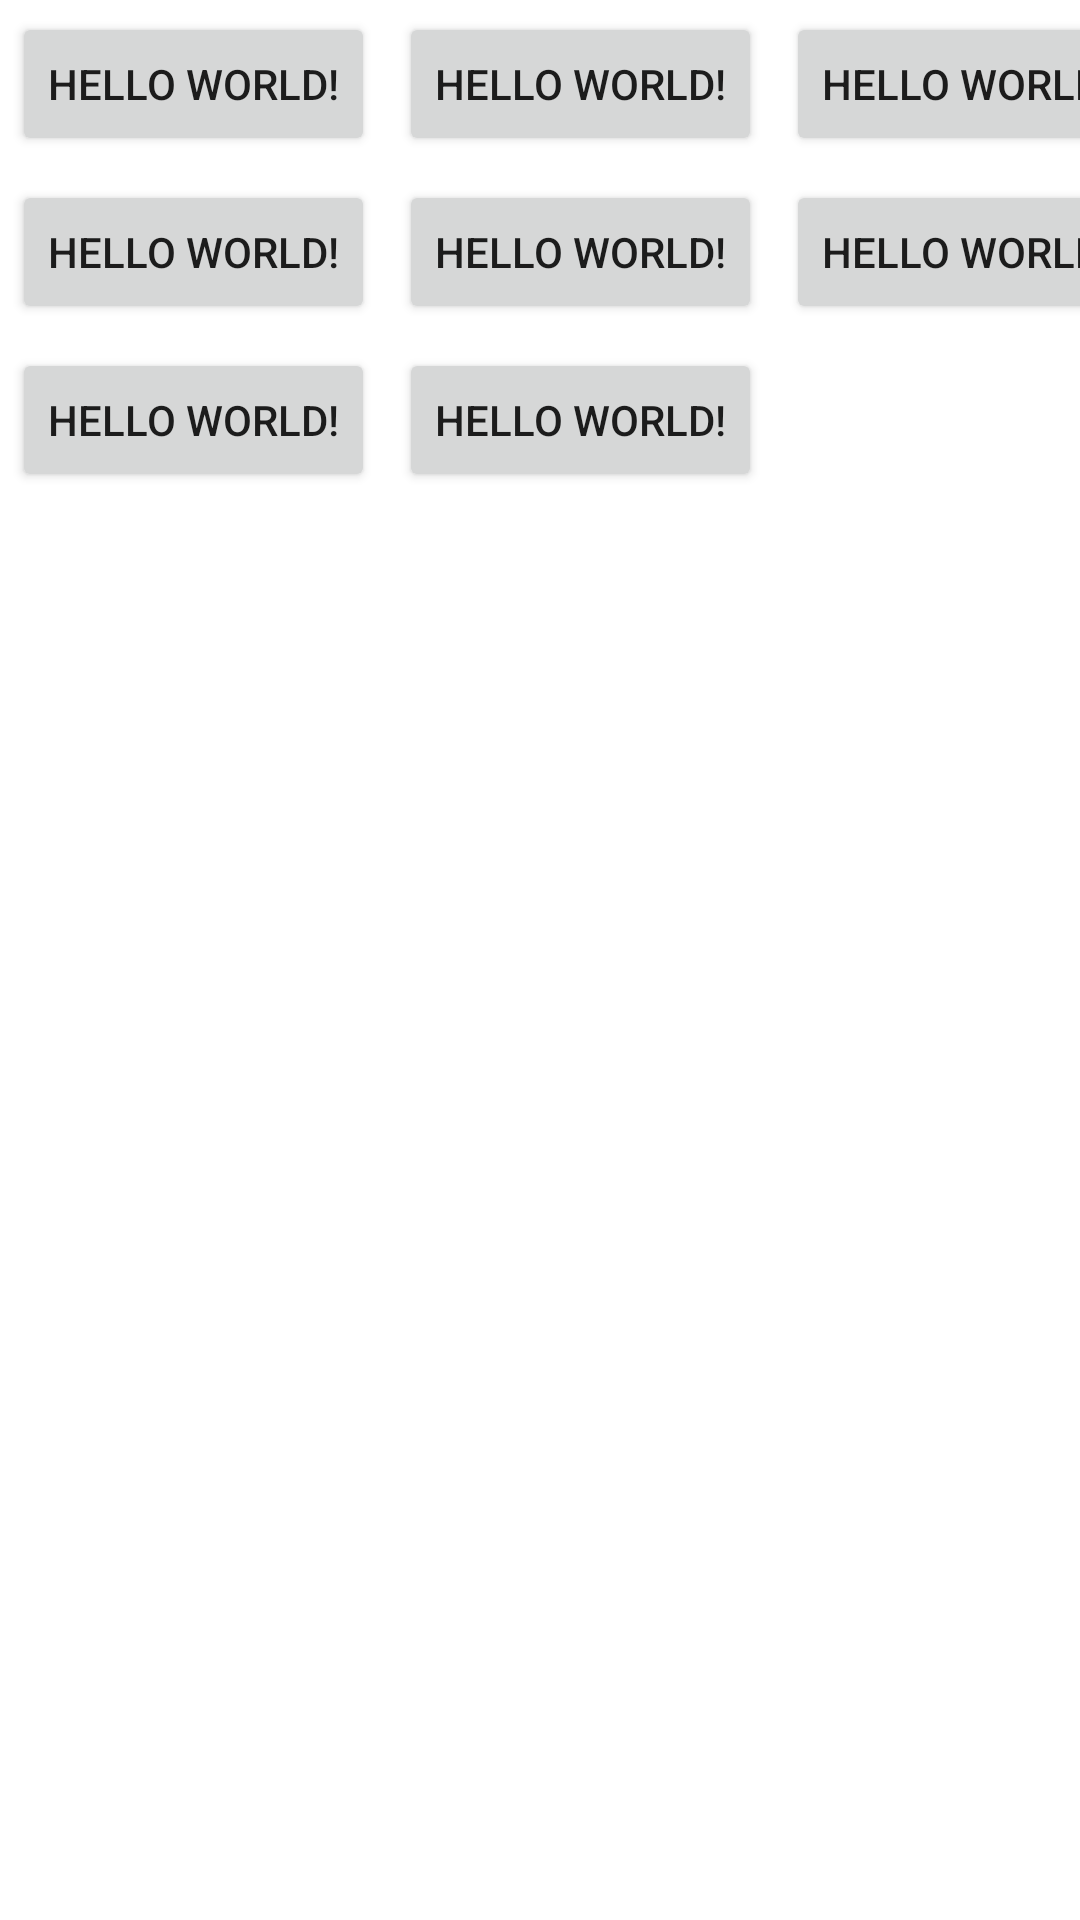

This screen was rendered from an Android layout file. Write that file and the resources it references.
<!-- AndroidManifest.xml: application theme Theme.CSC415RandyHarrisApp -->
<!-- res/layout/activity_absolute_layout.xml -->
<?xml version="1.0" encoding="utf-8"?>
<GridLayout xmlns:android="http://schemas.android.com/apk/res/android"
    android:layout_width="match_parent"
    android:layout_height="match_parent"
    android:rowCount="3"
    android:columnCount="3">

    <Button
        android:layout_width="wrap_content"
        android:layout_height="wrap_content"
        android:text="Hello World!"
        android:layout_margin="4dp"/>

    <Button
        android:layout_width="wrap_content"
        android:layout_height="wrap_content"
        android:text="Hello World!"
        android:layout_margin="4dp"/>

    <Button
        android:layout_width="wrap_content"
        android:layout_height="wrap_content"
        android:text="Hello World!"
        android:layout_margin="4dp"/>

    <Button
        android:layout_width="wrap_content"
        android:layout_height="wrap_content"
        android:text="Hello World!"
        android:layout_margin="4dp"/>

    <Button
        android:layout_width="wrap_content"
        android:layout_height="wrap_content"
        android:text="Hello World!"
        android:layout_margin="4dp"/>

    <Button
        android:layout_width="wrap_content"
        android:layout_height="wrap_content"
        android:text="Hello World!"
        android:layout_margin="4dp"/>

    <Button
        android:layout_width="wrap_content"
        android:layout_height="wrap_content"
        android:text="Hello World!"
        android:layout_margin="4dp"/>

    <Button
        android:layout_width="wrap_content"
        android:layout_height="wrap_content"
        android:text="Hello World!"
        android:layout_margin="4dp"/>

</GridLayout>
<!-- resources referenced by this layout -->
<resources>
  <style name="Theme.CSC415RandyHarrisApp" parent="Theme.MaterialComponents.DayNight.DarkActionBar">
          
          <item name="colorPrimary">@color/purple_500</item>
          <item name="colorPrimaryVariant">@color/purple_700</item>
          <item name="colorOnPrimary">@color/white</item>
          
          <item name="colorSecondary">@color/teal_200</item>
          <item name="colorSecondaryVariant">@color/teal_700</item>
          <item name="colorOnSecondary">@color/black</item>
          
          <item name="android:statusBarColor">?attr/colorPrimaryVariant</item>
          
      </style>
  <!-- not gathered from this repository: default colours our renderer supplied (Android Studio template values) -->
  <color name="purple_500">#FF6200EE</color>
  <color name="purple_700">#FF3700B3</color>
  <color name="teal_200">#FF03DAC5</color>
  <color name="teal_700">#FF018786</color>
  <color name="black">#FF000000</color>
  <color name="white">#FFFFFFFF</color>
</resources>
